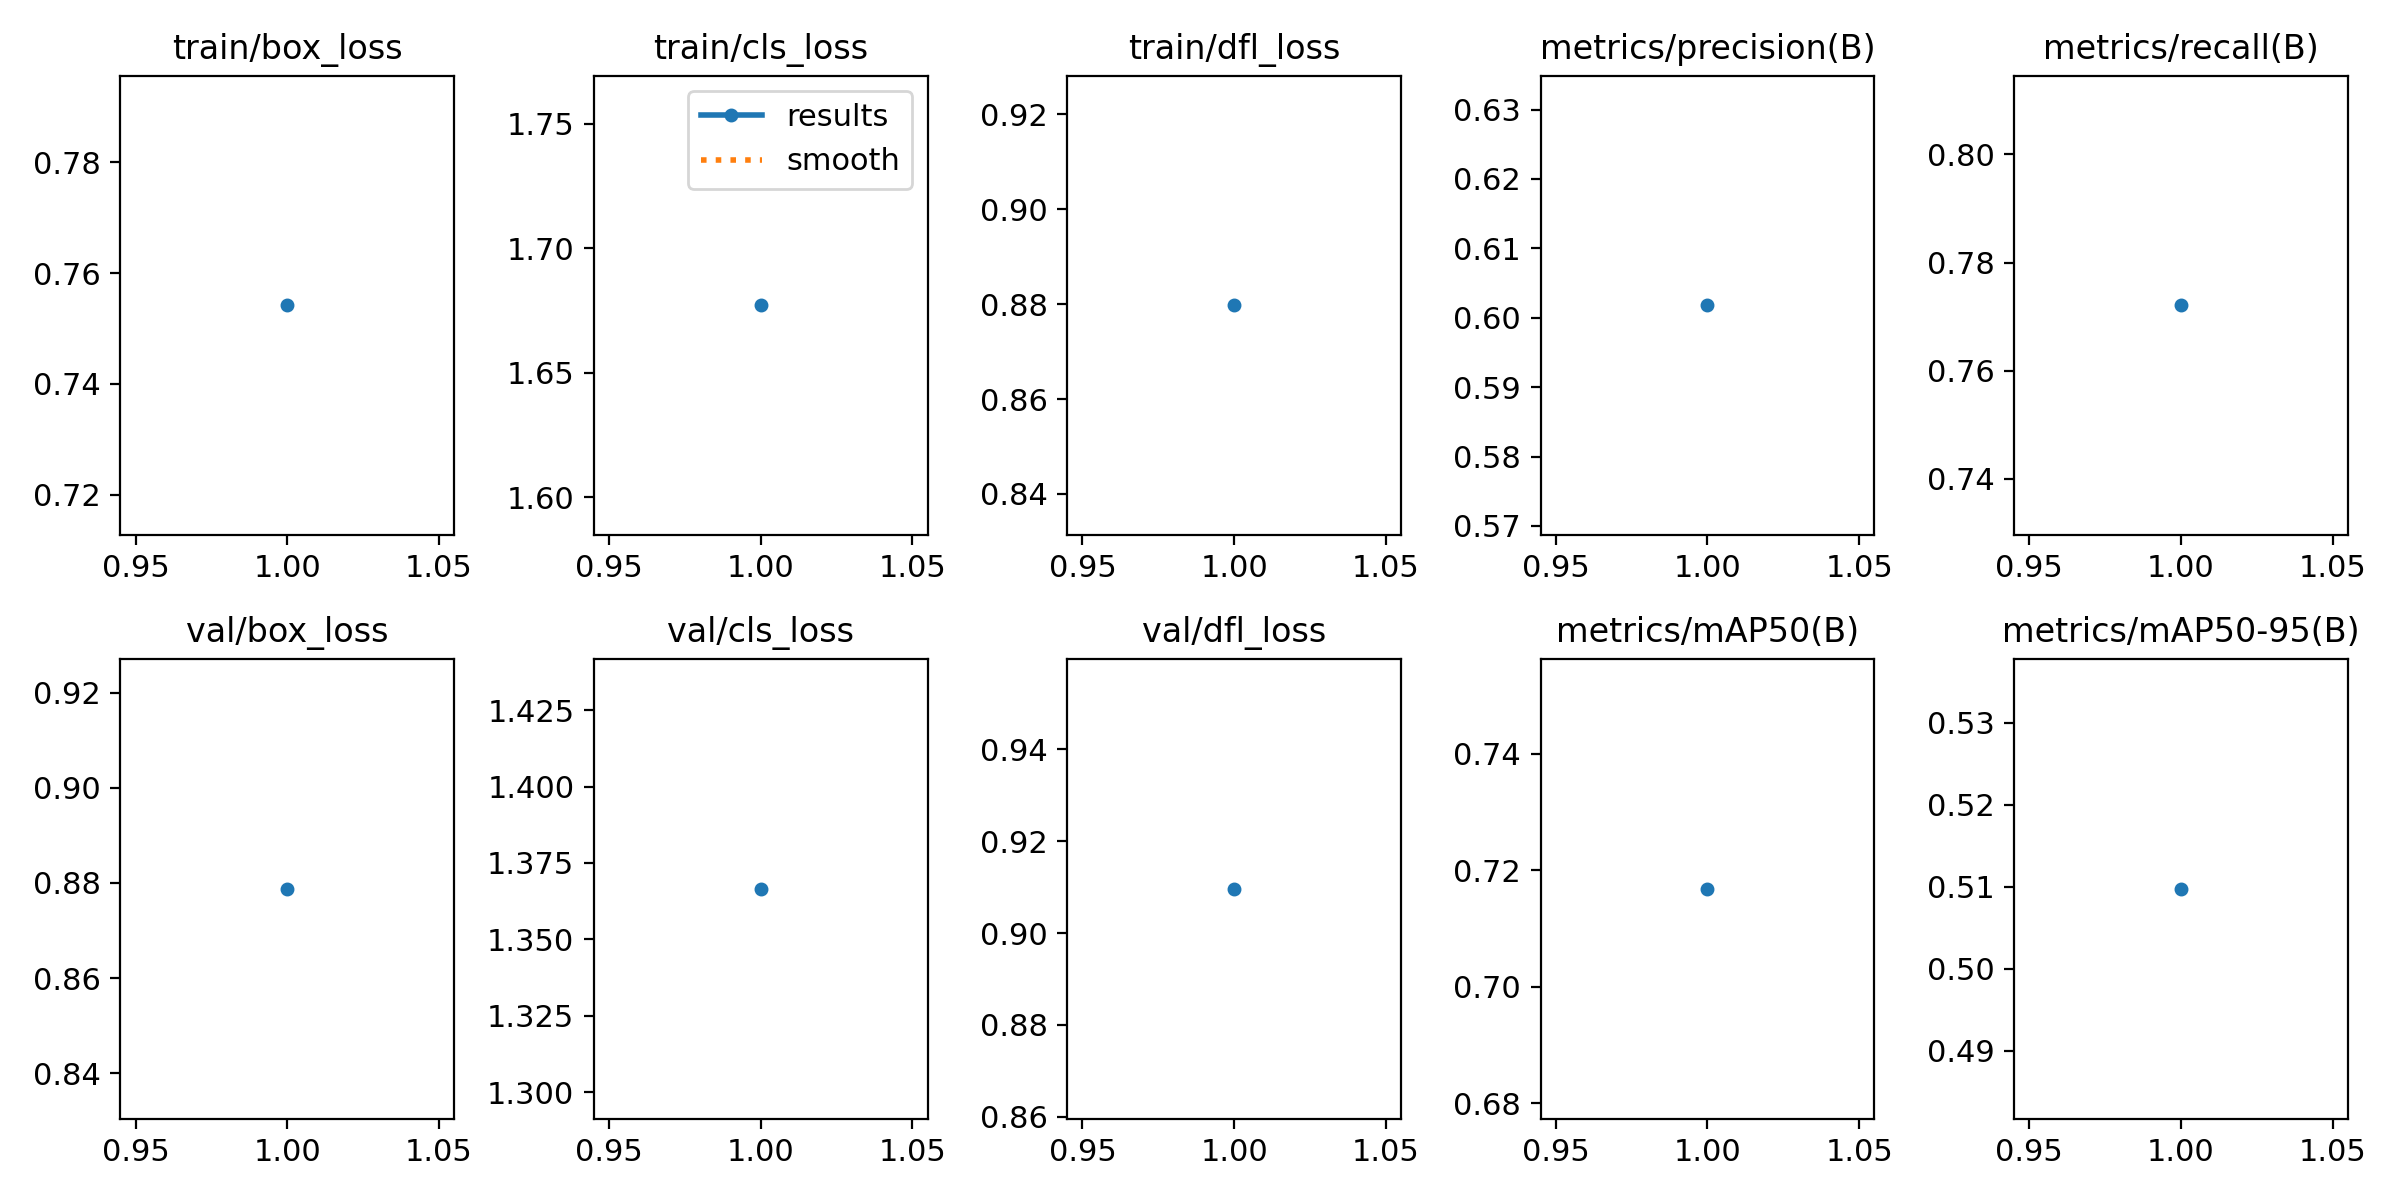

Values plotted in this chart, from the file beside it:
epoch, time, train/box_loss, train/cls_loss, train/dfl_loss, metrics/precision(B), metrics/recall(B), metrics/mAP50(B), metrics/mAP50-95(B), val/box_loss, val/cls_loss, val/dfl_loss, lr/pg0, lr/pg1, lr/pg2
1, 23.52, 0.7542, 1.677, 0.8797, 0.6018, 0.7721, 0.7168, 0.5097, 0.8788, 1.367, 0.9096, 0.0005516, 0.0005516, 0.0005516
